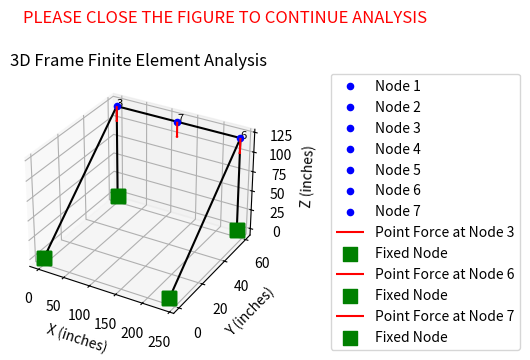

This chart was generated by the following Python code: (Note: this script raises an exception after producing the figure.)
import numpy as np


def get_nodes():
    # Predefined node coordinates
    node_coords = [
        [0, 0, 0],
        [0, 0, 60],
        [0, 120, 60],
        [240, 0, 0],
        [240, 0, 60],
        [240, 120, 60],
        [120, 120, 60]
    ]
    return np.array(node_coords)

def get_elements():
    # Predefined elements
    elements = [
        [2, 3],
        [1, 3],
        [3, 6],
        [5, 6],
        [4, 6]
    ]
    #print(int(np.size(elements)/2)) #num of members
    return elements

def get_element_properties():
    # Predefined properties for each element
    properties = [
        [2500, 200, 108, 108, 160, 36],
        [2500, 200, 108, 108, 160, 36],
        [2500, 200, 216, 864, 592, 72],
        [2500, 200, 108, 108, 160, 36],
        [2500, 200, 108, 108, 160, 36]
    ]
    return properties

def get_forces():
    # Predefined forces
    forces = [
        ['Point Force', 3, 0, 0, -20],
        ['Point Force', 6, 0, 0, -20],
        ['Point Force', 7, 0, 0, -20]
    ]
    return forces

def create_global_force_vector():
    global_force_vector = [[0], [0], [-20], [0], [0], [0], [0], [0], [-20], [0], [0], [0]]
    return (np.array(global_force_vector))

#def create_global_force_vector(node_coords, forces):
    # Each node has 6 DOFs (3 translational, 3 rotational)
    #num_forces = len(forces)
    ##print(num_forces)
    #num_nodes = len(node_coords)
    #print(num_nodes)
    #global_force_vector = np.zeros(num_nodes * 6)
    #print(global_force_vector)

    # Map each force to its corresponding node and DOF
    #for force in forces:
        #force_type, node_idx, fx, fy, fz = force
        # Calculate the index in the global force vector
        #index_base = (node_idx) * 6
        #print(index_base)

        # Assign the force components to their respective positions
        #global_force_vector[index_base - 1] = fx  # x-direction force
        #global_force_vector[index_base] = fy  # z-direction force
        #global_force_vector[index_base + 1] = fz  # y-direction force
        #for

    #print(global_force_vector)
    #return global_force_vector


#def ff_global_force_vector(dof_array, forces, bcs_dict):
    # Total number of degrees of freedom
    #total_dof = np.max(dof_array)
    #print(total_dof)
    #global_forces_vector = np.zeros(total_dof)

    #for force in forces:
        #force_type, node_idx, fx, fy, fz = force
        #node_dofs = dof_array[node_idx - 1]

        # Check if the node is free (not fixed or pinned)
        #bc = bcs_dict.get(node_idx)
        #if bc != "Fixed Node" and bc != "Pinned Node":
            # Map each force component to its corresponding DOF
            #if node_dofs[0] > 0:  # x-direction
                #global_forces_vector[node_dofs[0] - 1] += fx
            #if node_dofs[1] > 0:  # y-direction
                #global_forces_vector[node_dofs[1] - 1] += fy
            #if node_dofs[2] > 0:  # z-direction
                #global_forces_vector[node_dofs[2] - 1] += fz

            # Additional rotational DOF for released ends
            #if "Member End Release" in bcs_dict.values():
                # Add an additional column for rotation
                #global_forces_vector = np.append(global_forces_vector, 0)

    #print(global_forces_vector)
    #return global_forces_vector


def get_boundary_conditions(nodes):
    # Predefined boundary conditions I'm tired of type them out : )
    bcs = [['Fixed Node', 1],
           ['Fixed Node', 2],
           ['Fixed Node', 4],
           ['Fixed Node', 5]
    ]

    releases = []

    return bcs, releases

# Get nodes, elements, and boundary conditions
nodes = get_nodes()
elements = get_elements()
boundary_conditions, releases = get_boundary_conditions(nodes)

# Create a dictionary for quick lookup of boundary conditions by node index
bcs_dict = {bc[1]: bc[0] for bc in boundary_conditions}

# Initialize the DOF array and a dictionary to track DOFs assigned to each node
dof_array = np.zeros((len(elements), 12), dtype=int)  # Initialize with zeros for all DOFs
node_dof_tracker = {}  # Dictionary to track DOFs assigned to each node
dof_counter = 1

# Creates Connectivity Matrix
def assign_dofs(node_index, dof_counter):
    if node_index in node_dof_tracker:
        return node_dof_tracker[node_index], dof_counter  # Return existing DOFs for shared nodes

    bc = bcs_dict.get(node_index, 'Free')
    if bc == "Fixed Node":
        dofs = np.zeros(6, dtype=int)  # All DOFs are fixed
    elif bc == "Pinned Node":
        dofs = np.array([0, 0, 0, 1, 1, 1], dtype=int)  # Only rotations are allowed
    else:  # 'Free' or not defined
        dofs = np.array([dof_counter + i if dof == 1 else 0 for i, dof in enumerate(np.ones(6, dtype=int))])
        dof_counter += np.sum(dofs > 0)  # Update the counter for free DOFs

    node_dof_tracker[node_index] = dofs
    #print(dofs)
    #print(dof_counter)
    return dofs, dof_counter

# Assigning DOFs for each node in each element
for element_idx, element in enumerate(elements):
    dof_i, dof_counter = assign_dofs(element[0], dof_counter)
    dof_j, dof_counter = assign_dofs(element[1], dof_counter)

    dof_array[element_idx, :6] = dof_i
    dof_array[element_idx, 6:] = dof_j

# Adjust DOFs for releases
for release in releases:
    member_index, end = int(releases[1]) -1 , release[2]

    if end == 'start':
        dof_array[member_index, 3:6] = dof_counter
        dof_counter += 1  # Increment only once for all three rotational DOFs
    elif end == 'end':
        dof_array[member_index, 9:12] = dof_counter
        dof_counter += 1

print("Final Connectivity Matrix:")
print(dof_array)


import matplotlib.pyplot as plt

#Creates 3D Plot for your viewing pleasure

def draw_frame(nodes, elements, forces, bcs, releases):
    fig = plt.figure()
    ax = fig.add_subplot(111, projection='3d')

    # Plot nodes
    for i, node in enumerate(nodes):
        ax.scatter(node[0], node[2], node[1], c='b', marker='o', label=f'Node {i + 1}')
        ax.text(node[0], node[2], node[1], f'{i + 1}', fontsize=8, color='black')

    # Plot elements
    for element in elements:
        start_node = nodes[element[0] - 1]
        end_node = nodes[element[1] - 1]
        ax.plot([start_node[0], end_node[0]],
                [start_node[2], end_node[2]],
                [start_node[1], end_node[1]], c='k')

    # Plot releases as circles at member ends
    for release in releases:
        member_index, end = release[1], release[2]
        # Check if the release is at the 'start' or 'end' of the member
        if end == 'start':
            # Use the first node index from the elements list for this member
            node_index = elements[member_index - 1][0] - 1
        else:
            # Use the second node index from the elements list for this member
            node_index = elements[member_index - 1][1] - 1

        # Retrieve the correct node coordinates using the node index
        node = nodes[node_index]

        # Plot the release circle at the correct node position
        ax.scatter(node[0], node[2], node[1], c='r', marker='o', s=25, label=f'Release at Node {node_index + 1}')

    # Plot forces
    for force in forces:
        if force[0] == 'Point Force':
            node = nodes[force[1] - 1]
            ax.quiver(node[0], node[2], node[1],
                      force[3], force[2], force[4],

                      #Creates colored arrow
                      color='r', label=f'Point Force at Node {force[1]}', arrow_length_ratio=0.1)

        elif force[0] == 'Distributed Force':
            start_node = nodes[force[1] - 1]
            end_node = nodes[force[2] - 1]
            force_vector = np.array([force[3], force[4], force[5]])

            # Calculate the midpoint to give the position of the resultant force
            mid_point = (np.array(start_node) + np.array(end_node)) / 2
            ax.quiver(mid_point[0], mid_point[2], mid_point[1],
                      force_vector[0], force_vector[2], force_vector[1],
                      color='b', label=f'Distributed Force from Node {force[1]} to Node {force[2]}',
                      arrow_length_ratio=0.1)

        # Plot boundary conditions
        for bc in boundary_conditions:
            node = nodes[bc[1] - 1]
            if bc[0] == 'Fixed Node':
                ax.scatter(node[0], node[2], node[1], c='g', marker='s', s=100,
                           label='Fixed Node' if bc[1] == 1 else "")
            elif bc[0] == 'Pinned Node':
                ax.scatter(node[0], node[2], node[1], c='orange', marker='^', s=100,
                           label='Pinned Node' if bc[1] == 1 else "")

    # Set labels
    ax.set_xlabel('X (inches)')
    ax.set_ylabel('Y (inches)')
    ax.set_zlabel('Z (inches)')
    ax.set_title('3D Frame Finite Element Analysis')

#User Interface quality of life adjustements, for your viewing pleasure

    # Flip the Z and Y axis
    ax.set_xlim(ax.get_xlim()[::1])
    ax.set_ylim(ax.get_ylim()[::1])  # Ensure Y-axis is oriented correctly
    ax.set_zlim(ax.get_zlim()[::1])  # Ensure Z-axis is oriented correctly


    #Set_position([left, bottom, width, height]) of plot
    ax.set_position([0.1, 0.1, 0.4, 0.8])

    # Add text inside the plot
    ax.text2D(0.05, 1.2, "PLEASE CLOSE THE FIGURE TO CONTINUE ANALYSIS", transform=ax.transAxes, fontsize=12,
              color='red')

    # Console notice before showing the plot
    print("Please close the figure window to continue analysis.")

    # Move legend to the side, Otherwise the legend centers on the graph
    ax.legend(bbox_to_anchor=(1.25, 1), loc='upper left', borderaxespad=0.)

    plt.show()


    # Create an array of nodes from start and end nodes
    array_of_nodes = []
    for element in elements:
        start_node = nodes[element[0] - 1]
        end_node = nodes[element[1] - 1]
        array_of_nodes.append([start_node, end_node])

    return array_of_nodes


#Call node array from draw frame function:
nodes = get_nodes()
#print(nodes)
elements = get_elements()
forces = get_forces()
bcs, releases = get_boundary_conditions(nodes)
array_of_nodes = draw_frame(nodes, elements, forces, bcs, releases) #calls for functions with array,
                                                                    #need mult paramtrs in parathensis

def calculate_element_angles(nodes, elements):
    angles = [0, 0, 90, 0, 0]

    return np.array(angles)


def calculate_element_lengths(elements, nodes):
    lengths = []
    for i, element in enumerate(elements):
        if any(idx < 1 or idx > len(nodes) for idx in element):
            print(f"Element {i + 1} has invalid indices: {element}. Skipping.")
            continue

        start_node_index = element[0] - 1
        end_node_index = element[1] - 1

        start_node = np.array(nodes[start_node_index])
        end_node = np.array(nodes[end_node_index])

        length = np.linalg.norm(end_node - start_node)
        lengths.append(length)

        # Bug fixing viewing window for lengths
        #print(f"Element {i + 1}: Length = {length}")

    return lengths


def create_transformation_matrix(nodes, angles, array_of_nodes):
    transformation_matrices = []
    nodes = get_nodes()

    for m, nodes in enumerate(array_of_nodes, 1):
        theta = angles[m-1]   # Get the corresponding angle for the element
        # Extract start and end node coordinates
        start_node_coord = nodes[0]
        end_node_coord = nodes[1]

        # Coordinate differences
        dx = end_node_coord[0] - start_node_coord[0]
        dy = end_node_coord[1] - start_node_coord[1]
        dz = end_node_coord[2] - start_node_coord[2]

        # Length of the element
        L = np.sqrt(dx**2 + dy**2 + dz**2)

        # Direction cosines
        cx = dx / L
        cy = dy / L
        cz = dz / L

        # cos and sin of angle (theta), assume it's provided or calculated previously
        cxz = np.sqrt(cx**2 + cz**2)
        cxy = np.sqrt(cx**2 + cy**2)
        c = np.cos(np.radians(theta))
        s = np.sin(np.radians(theta))

        # Transformation matrix T
        T = np.zeros((12, 12))

        # Define lambda based on cxz value
        if cxz == 0:
            lamb = np.array([
                [cx, cy, cz],
                [-cy / cxy, cx / cxy, 0],
                [-cx * cz / cxy, -cy * cz / cxy, cxy]
            ])
        # lambda for typical members
        else:
            lamb = np.array([
                [cx, cy, cz],
                [(-cx * cy * c -cz * s) / cxz, cxz * c, (-cy * cz * c + cx * s)
                 / cxz],
                [(cx * cy * s -cz * c) / cxz, -cxz * s, (cy * cz * s + cx * c)
                 / cxz]
            ])
        # Populate the transformation matrix T with lambda values
        for k in range(4):
            for i in range(3):
                T[0 + 3 * k, i + 3 * k] = lamb[0, i]
                T[1 + 3 * k, i + 3 * k] = lamb[1, i]
                T[2 + 3 * k, i + 3 * k] = lamb[2, i]

        T = np.transpose(T)
        transformation_matrices.append(T)
        #print(f"Transformation Matrix for Element {m}:")
        #print(T)

    return transformation_matrices


# Call of all prior functions
nodes = get_nodes()
elements = get_elements()
properties = get_element_properties()
forces = get_forces()
theta = calculate_element_angles(nodes, elements)
angles = calculate_element_angles(nodes, elements)
element_lengths = calculate_element_lengths(elements, nodes)
create_transformation_matrix(nodes, angles, array_of_nodes)
lengths = calculate_element_lengths(elements, nodes)

def frame_element_stiffness(element, elements, nodes, properties, transformation_matrices, lengths):

    k_global_matrices = []

    for index in range(len(elements)):
        # Extract element length
        L = lengths[index]
        #L = np.linalg.norm(np.array(nodes[element[1] - 1]) - np.array(nodes[element[0] - 1]))
        #print(L)
        #print(index)
        # Extract properties for this element
        E, G, Iy, Iz, J, A = properties[index]
        #print(A*E/L)
        #print(E)
        #print(Iy)
        #print(Iz)
        #print(J)
        #print(A)
        k_local = np.array([
            [A * E / L, 0, 0, 0, 0, 0, -A * E / L, 0, 0, 0, 0, 0],
            [0, (12 * E * Iz) / L ** 3, 0, 0, 0, (6 * E * Iz) / L ** 2, 0, (-12 * E * Iz) / L ** 3, 0, 0, 0,
             (6 * E * Iz) / L ** 2],
            [0, 0, (12 * E * Iy) / L ** 3, 0, (-6 * E * Iy) / L ** 2, 0, 0, 0, (-12 * E * Iy) / L ** 3, 0,
             (-6 * E * Iy) / L ** 2, 0],
            [0, 0, 0, (G * J) / L, 0, 0, 0, 0, 0, (-G * J) / L, 0, 0],
            [0, 0, (-6 * E * Iy) / L ** 2, 0, (4 * E * Iy) / L, 0, 0, 0, (6 * E * Iy) / L ** 2, 0, (2 * E * Iy) / L,
            0],
            [0, (6 * E * Iz) / L ** 2, 0, 0, 0, (4 * E * Iz) / L, 0, (-6 * E * Iz) / L ** 2, 0, 0, 0, (2 * E * Iz) / L],
            [(-A * E) / L, 0, 0, 0, 0, 0, (A * E / L), 0, 0, 0, 0, 0],
            [0, (-12 * E * Iz) / L ** 3, 0, 0, 0, (-6 * E * Iz) / L ** 2, 0, (12 * E * Iz) / L ** 3, 0, 0, 0,
             (-6 * E * Iz) / L ** 2],
            [0, 0, (-12 * E * Iy) / L ** 3, 0, (6 * E * Iy) / L ** 2, 0, 0, 0, (12 * E * Iy) / L ** 3, 0,
             (6 * E * Iy) / L ** 2, 0],
            [0, 0, 0, (-G * J) / L, 0, 0, 0, 0, 0, (G * J) / L, 0, 0],
            [0, 0, (-6 * E * Iy) / L ** 2, 0, (2 * E * Iy) / L, 0, 0, 0, (6 * E * Iy) / L ** 2, 0, (4 * E * Iy) / L,
            0],
            [0, (6 * E * Iz) / L ** 2, 0, 0, 0, (2 * E * Iz) / L, 0, (-6 * E * Iz) / L ** 2, 0, 0, 0, (4 * E * Iz) / L]
        ])

        # Calculate the transformation matrix for this element
        T = transformation_matrices[index]

        # Rotate the local stiffness matrix to global coordinates
        k_global = T @ k_local @ np.linalg.inv(T)
        #print(np.linalg.inv(T))
        #Debugging k global stiffness matrices for each element
        #print(f"Local Stiffness Matrix for Element {index + 1}:")
        #print(k_local)
        #print(f"Global Stiffness Matrix for Element {index + 1}:")
        #print(k_global)

        # Store stiffness matrix for each element
        k_global_matrices.append(k_global)

    return k_global_matrices

# Example usage
nodes = get_nodes()
elements = get_elements()
thetas = calculate_element_angles(nodes, elements)  # Calculate or provide theta for each element
transformation_matrices = create_transformation_matrix(nodes, angles, array_of_nodes)
k_global_matrices = frame_element_stiffness(element, elements, nodes, properties, transformation_matrices, lengths)

def Kstr(elements, dof_array, k_global_matrices):
    """
    Assemble the global structure stiffness matrix.

    Parameters:
    - elements: List of elements
    - properties: List of material and geometric properties for each element
    - dof_array: Array of degrees of freedom for each element

    Returns:
    - Global structure stiffness matrix
    """

    # Total number of degrees of freedom
    total_dof = max(map(max, dof_array))
    #print(f"Total DOF: {total_dof}")

    # Initialize the global stiffness matrix
    K_structure = np.zeros((total_dof, total_dof))

    # Assemble the structure stiffness matrix
    for m in range(len(elements)):
        #print(len(elements))
        k_local = k_global_matrices[m]

        # Get the degrees of freedom for this element
        element_dof = dof_array
        #print(element_dof)

        # Add the contribution of the local stiffness matrix to the global matrix
        for j in range(total_dof):
            for i in range(total_dof):

                p = dof_array[m, i] - 1
                q = dof_array[m, j] - 1

                if p >= 0 and q >= 0:  # Check to ensure indices are within bounds
                    K_structure[p, q] += k_local[i, j]
    if np.linalg.det(K_structure) == 0:
        print('Structure is unstable. Please Check the boundary conditions of the structure.')
    #print(K_structure)
    return K_structure


# Degbugging output, print inside function is being directed elsewhere
#try:
    # Assuming dof_array and k_global_matrices are already defined
    #K_structure = Kstr(elements, dof_array, k_global_matrices)
#except Exception as e:
    #print(f"An error occurred: {e}")

# Get the local stiffness matrix for this element
elements = get_elements()
bcs = get_boundary_conditions(nodes) #calling boundary conditions for support_conditions
nodes = get_nodes()  # Assuming you have a function to get the nodes

# Example usage
nodes = get_nodes()  # Assuming get_nodes() returns a list of node indices
boundary_conditions = get_boundary_conditions(nodes)  # Get boundary conditions from the user


def member_fixed_end_forces(elements, forces, node_coords):
    """
    Calculate the global fixed end forces for each member in the structure.

    Parameters:
    - elements: List of lists, each sublist contains the indices of the start and end node of each element.
    - forces: List of forces applied to each element, including the node index of force application and force components.
    - node_coordinates: Numpy array containing coordinates for each node.

    Returns:
    - A list of numpy arrays, each representing the global fixed end forces for each element.
    """
    fixed_end_forces_list = []

    # Determine the support condition for each node
    node_support_conditions = {node_idx: 'fixed' for node_idx in range(1, len(node_coords) + 1)}
    for force in forces:
        if force[0] in ['Fixed Node', 'Pinned Node', 'Member End Release']:
            node_idx = force[0]
            condition = force[0].lower().split()[0]  # 'fixed', 'pinned', or 'released'
            node_support_conditions[node_idx] = condition

    for element in elements:
        start_node_idx, end_node_idx = element
        #print(start_node_idx)
        #print(end_node_idx)
        start_support = node_support_conditions[start_node_idx]
        #print(start_support)
        end_support = node_support_conditions[end_node_idx]
        #print(end_support)
        start_node_coord = node_coords[start_node_idx - 1]
        #print(start_node_coord)
        end_node_coord = node_coords[end_node_idx - 1]
        #print(end_node_coord)

        # Initialize fixed end forces for the element
        fixed_end_forces = np.zeros(12).T
        #print(fixed_end_forces)

        force_type, force_node_idx, fx, fz, fy = force
        #print(force_type)
        #print(force_node_idx)
        #print(fx)
        #print(fy)
        #print(fz)
        if force_type == 'Point Force':
            node_coords = get_nodes()  # Assuming this returns your node coordinates
            length = np.linalg.norm(end_node_coord - start_node_coord)  # Calculate the length of the element

            if start_support == 'fixed' and end_support == 'fixed':
                # Fixed-Fixed condition formulas for point load
                fixed_end_forces = [[-fx / 2], [-fy / 2], [-fz / 2], [fx * length / 8], [fy * length / 8], [fz * length / 8],
                                [-fx / 2], [-fy / 2], [-fz / 2], [-fx * length / 8], [-fy * length / 8], [-fz * length / 8]
                                ]
                #print(fixed_end_forces)
            elif start_support == 'fixed' and end_support == 'pinned':
                # Fixed-Pinned condition formulas for point load
                fixed_end_forces = [-fx / 2, -fz / 2, -fy / 2, 3 * -fx * length / 16, 3 * -fz * length / 16,
                                    3 * -fy * length / 16, fx / 2, fz / 2, fy / 2, 0, 0, 0
                                    ]

            elif start_support == 'released' and end_support == 'released':
                # Pinned-Pinned condition formulas for point load
                fixed_end_forces = [-fx / 2, -fz / 2, -fy / 2, 0, 0, 0, fx / 2, fz / 2, fy / 2, 0, 0, 0
                                    ]

        elif force_type == 'Distributed Force':
            # Extract distributed load information
            start_node, end_node, fx, fz, fy = load
            length = np.linalg.norm(end_node_coord - start_node_coord)  # Calculate the length of the element

            if start_support == 'fixed' and end_support == 'fixed':
                # Fixed-Fixed condition formulas for UDL
                fixed_end_forces = [fx * length / 2, fz * length / 2, fy * length / 2,  fx * length ** 2 / 12,
                                    fz * length ** 2 / 12, -fy * length ** 2 / 12, fx * length / 2, fz * length / 2,
                                    fy * length / 2, fx * length ** 2 / 12, fz * length ** 2 / 12,
                                    fy * length ** 2 / 12
                                    ]

            elif start_support == 'fixed' and end_support == 'pinned':

                # Fixed-Pinned condition formulas for UDL
                fixed_end_forces = [-5 * fx * length / 8, -5 * fz * length / 8, -5 * fy * length / 8,
                                    -fx * length ** 2 / 8, -fz * length ** 2 / 8, -fy * length ** 2 / 8,
                                    3 * fx * length / 8, 3 * fz * length / 8, 3 * fy * length / 8, 0, 0, 0
                                    ]

            elif start_support == 'released' and end_support == 'released':
                # Pinned-Pinned condition formulas for UDL
                fixed_end_forces = [-fx * length / 2, -fz * length / 2, -fy * length / 2, 0, 0, 0,
                                    fx * length / 2, fz * length / 2, fy * length / 2, 0, 0, 0
                                    ]
            #print(np.array(fixed_end_forces_list))
        # Add the calculated fixed end forces to the list
        fixed_end_forces_list.append(fixed_end_forces)
    #print(np.array(fixed_end_forces_list))
    return np.array(fixed_end_forces_list)




node_coords = get_nodes()
fixed_end_forces_list = member_fixed_end_forces(elements, forces, node_coords)
#print(fixed_end_forces_list[0])
#print(fixed_end_forces_list[1])
#print(fixed_end_forces_list[2])
#print(fixed_end_forces_list[3])
#print(fixed_end_forces_list[4])

#Determine the memeber with unconstrained ends
def get_free_node_indexes(elements):
    """
    Get free node indexes from the user input.

    Returns:
    - A list of integers representing specific node indexes based on a defined condition.
    """
    free_node_indexes = list(map(int, input("Enter the indexes of free nodes, separated by spaces: ").split()))
    matched_indexes = []

    for free_node_index in free_node_indexes:
        for element_row in elements:
            if free_node_index in element_row and free_node_index not in matched_indexes:
                matched_indexes.append(free_node_index)

    return matched_indexes

#creating fixed end forces based on releases and the number of members with free dof on both ends
def global_fixed_end_forces(elements, forces, dof_array, node_coords, fixed_end_forces_list):
    free_node_indexes = get_free_node_indexes(elements)
    global_fefs = []

    for free_node_index in free_node_indexes:
        if free_node_index - 1 < len(fixed_end_forces_list):
            global_fef = fixed_end_forces_list[free_node_index - 1]
            global_fefs.append(global_fef)
            #print(len(global_fef))
    #print(dof_counter)
    dof_current = dof_counter - 1
    while dof_current < dof_current:
        new_dof = [0, 0, 0]
        global_fefs.append(new_dof)
        dof_current += 1
    return np.array(global_fefs)


node_coords = get_nodes()

def calculate_global_displacements(K_structure, global_force_vector, global_fefs):
    """
    Calculate the global displacements in the structure.

    Parameters:
    - K_structure: Global stiffness matrix of the structure.
    - applied_forces: Vector of applied forces at the free degrees of freedom.
    - global_fefs: Global fixed end forces vector.

    Returns:
    - Global displacements vector.
    """
    # Check if K_structure is invertible
    if np.linalg.det(K_structure) == 0:
        raise ValueError("The stiffness matrix is singular and cannot be inverted.")

    # Calculate the difference between applied forces and fixed end forces
    force_diff = np.array(global_force_vector) - global_fefs
    #print(global_force_vector)
    #print(force_diff)
    #print(np.array(global_force_vector))
    #print(global_fefs)

    # Calculate global displacements
    global_displacements = np.linalg.inv(K_structure).dot(force_diff)

    print(global_displacements)
    return global_displacements


K_structure = Kstr(elements, dof_array, k_global_matrices)
#print(K_structure)
#print(np.linalg.inv(K_structure))
global_force_vector = create_global_force_vector()#dof_array, forces)
#print(global_force_vector)
global_fefs = global_fixed_end_forces(elements, forces, dof_array, node_coords, fixed_end_forces_list)
global_displacements = calculate_global_displacements(K_structure, global_force_vector, global_fefs)



def member_end_displacements(global_displacements, connectivity_matrix, n_members):
    """
    Apply global displacements to the ends of each member.

    Parameters:
    - global_displacements: The global displacement vector for the entire structure.
    - connectivity_matrix: The connectivity matrix mapping global DoFs to member local DoFs.
    - n_members: The total number of members in the structure.

    Returns:
    - A list of 12-element arrays, each representing the displacements at the member ends.
    """
    # Initialize a list to hold displacement arrays for each member
    member_displacements = []

    for m in range(n_members):
        # Initialize the displacement array for this member
        member_disp = np.zeros(12)

        # Iterate through each of the 12 local DoFs for the member
        for i in range(12):
            # Get the global DoF corresponding to the local DoF
            global_dof = connectivity_matrix[m, i]

            # If the global DoF is not fixed (indicated by p not equal to 0)
            if global_dof != 0:
                # Assign the displacement from the global displacements vector
                member_disp[i] = global_displacements[global_dof - 1]  # Adjust for zero-based indexing

        member_displacements.append(member_disp)

    return member_displacements

K_structure = Kstr(elements, dof_array, k_global_matrices)
n_elements = get_elements()
forces = get_forces()


def member_internal_forces(member_length, point_loads, distributed_loads, end_forces):
    """
    Calculate and plot internal shear forces and bending moments within a member considering 3D forces.

    Parameters:
    - member_length: Length of the member.
    - point_loads: List of tuples representing point loads (magnitude in kips, position from start of member, direction as 'x', 'y', or 'z').
    - distributed_loads: List of tuples representing uniform distributed loads (magnitude in kips per inch, start position, end position, direction as 'x', 'y', or 'z').
    - end_forces: Tuple representing end shear and moments (start shear in kips, start moment in kip-inches, end shear in kips, end moment in kip-inches) for y and z directions.

    Note: This function assumes linear variation of shear due to point loads and parabolic variation of moment due to distributed loads.
    """

    # Initialize arrays to hold shear and moment values
    x_vals = np.linspace(0, member_length, 100)  # Positions along member for plotting
    # Initialize for y and z directions
    V_y = np.zeros_like(x_vals)
    M_y = np.zeros_like(x_vals)
    V_z = np.zeros_like(x_vals)
    M_z = np.zeros_like(x_vals)

    # Apply end conditions for y and z directions
    V_start_y, M_start_y, V_end_y, M_end_y, V_start_z, M_start_z, V_end_z, M_end_z = end_forces
    V_y[0] += V_start_y
    M_y[0] += M_start_y
    V_z[0] += V_start_z
    M_z[0] += M_start_z

    # Process point loads for y and z directions
    for P, a, direction in point_loads:
        if direction == 'y':
            load_idx = np.searchsorted(x_vals, a)
            V_y[load_idx:] += P
            M_y[load_idx:] += P * (x_vals[load_idx:] - a)
        elif direction == 'z':
            load_idx = np.searchsorted(x_vals, a)
            V_z[load_idx:] += P
            M_z[load_idx:] += P * (x_vals[load_idx:] - a)

    # Process distributed loads for y and z directions
    for w, a, b, direction in distributed_loads:
        idx_start = np.searchsorted(x_vals, a)
        idx_end = np.searchsorted(x_vals, b)
        if direction == 'y':
            for idx in range(idx_start, idx_end):
                V_y[idx] += w * (x_vals[idx] - a)
                M_y[idx] += 0.5 * w * (x_vals[idx] - a)**2
        elif direction == 'z':
            for idx in range(idx_start, idx_end):
                V_z[idx] += w * (x_vals[idx] - a)
                M_z[idx] += 0.5 * w * (x_vals[idx] - a)**2

    # Apply end shear and moment for y and z directions
    V_y[-1] += V_end_y
    M_y[-1] += M_end_y
    V_z[-1] += V_end_z
    M_z[-1] += M_end_z

    # Plotting the shear force diagram (SFD) and bending moment diagram (BMD)
    fig, axs = plt.subplots(2, 2, figsize=(12, 10))  # Create subplots for y and z directions

    # Plot Shear Force Diagram (SFD) for y direction
    axs[0, 0].plot(x_vals, V_y, label='Shear Force V_y (kips)')
    axs[0, 0].fill_between(x_vals, V_y, alpha=0.3)
    axs[0, 0].set_title('Shear Force Diagram V_y (SFD)')
    axs[0, 0].set_ylabel('Shear Force V_y (kips)')
    axs[0, 0].grid(True)

    # Plot Bending Moment Diagram (BMD) for y direction
    axs[1, 0].plot(x_vals, M_y, label='Bending Moment M_y (kip-in)')
    axs[1, 0].fill_between(x_vals, M_y, alpha=0.3)
    axs[1, 0].set_title('Bending Moment Diagram M_y (BMD)')
    axs[1, 0].set_xlabel('Length along member (inches)')
    axs[1, 0].set_ylabel('Bending Moment M_y (kip-in)')
    axs[1, 0].grid(True)

    # Plot Shear Force Diagram (SFD) for z direction
    axs[0, 1].plot(x_vals, V_z, label='Shear Force V_z (kips)')
    axs[0, 1].fill_between(x_vals, V_z, alpha=0.3)
    axs[0, 1].set_title('Shear Force Diagram V_z (SFD)')
    axs[0, 1].set_ylabel('Shear Force V_z (kips)')
    axs[0, 1].grid(True)

    # Plot Bending Moment Diagram (BMD) for z direction
    axs[1, 1].plot(x_vals, M_z, label='Bending Moment M_z (kip-in)')
    axs[1, 1].fill_between(x_vals, M_z, alpha=0.3)
    axs[1, 1].set_title('Bending Moment Diagram M_z (BMD)')
    axs[1, 1].set_xlabel('Length along member (inches)')
    axs[1, 1].set_ylabel('Bending Moment M_z (kip-in)')
    axs[1, 1].grid(True)

    plt.tight_layout()
    plt.show()

    return V_y, M_y, V_z, M_z




